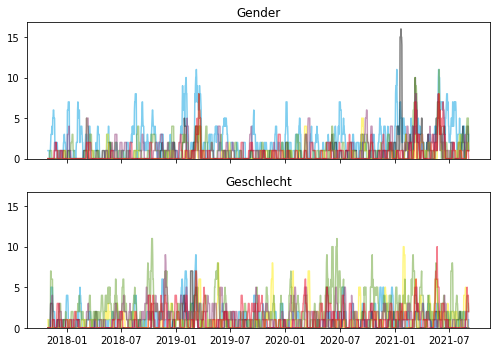

The file beside this chart, header and first rows:
, AFD, CDUCSU, FDP, GRUENE, LINKE, SPD, var
2017-10-24, , , , , , , Gender
2017-10-25, , , , , , , Gender
2017-10-26, , , , , , , Gender
2017-10-27, , , , , , , Gender
2017-10-28, , , , , , , Gender
2017-10-29, , , , , , , Gender
2017-10-30, 1.0, 0.0, 0.0, 0.0, 0.0, 0.0, Gender
2017-10-31, 1.0, 0.0, 0.0, 0.0, 0.0, 0.0, Gender
2017-11-01, 1.0, 0.0, 0.0, 0.0, 0.0, 0.0, Gender
2017-11-02, 1.0, 0.0, 0.0, 0.0, 0.0, 0.0, Gender
2017-11-03, 1.0, 0.0, 0.0, 0.0, 0.0, 0.0, Gender
2017-11-04, 0.0, 0.0, 0.0, 0.0, 0.0, 0.0, Gender
2017-11-05, 0.0, 0.0, 0.0, 1.0, 0.0, 0.0, Gender
2017-11-06, 1.0, 0.0, 0.0, 1.0, 0.0, 0.0, Gender
2017-11-07, 1.0, 0.0, 0.0, 1.0, 0.0, 0.0, Gender
2017-11-08, 2.0, 0.0, 0.0, 1.0, 0.0, 0.0, Gender
2017-11-09, 3.0, 0.0, 0.0, 1.0, 0.0, 0.0, Gender
2017-11-10, 3.0, 0.0, 0.0, 1.0, 0.0, 0.0, Gender
2017-11-11, 3.0, 0.0, 0.0, 1.0, 0.0, 0.0, Gender
2017-11-12, 4.0, 0.0, 0.0, 0.0, 0.0, 0.0, Gender
2017-11-13, 3.0, 0.0, 0.0, 0.0, 0.0, 0.0, Gender
2017-11-14, 3.0, 0.0, 0.0, 0.0, 0.0, 0.0, Gender
2017-11-15, 5.0, 0.0, 0.0, 0.0, 0.0, 0.0, Gender
2017-11-16, 5.0, 0.0, 0.0, 0.0, 0.0, 0.0, Gender
2017-11-17, 6.0, 0.0, 0.0, 0.0, 0.0, 0.0, Gender
2017-11-18, 6.0, 0.0, 0.0, 0.0, 0.0, 0.0, Gender
2017-11-19, 5.0, 0.0, 0.0, 0.0, 0.0, 0.0, Gender
2017-11-20, 5.0, 0.0, 0.0, 0.0, 0.0, 1.0, Gender
2017-11-21, 5.0, 0.0, 0.0, 0.0, 2.0, 1.0, Gender
2017-11-22, 2.0, 0.0, 0.0, 0.0, 2.0, 1.0, Gender
2017-11-23, 1.0, 0.0, 0.0, 0.0, 2.0, 1.0, Gender
2017-11-24, 1.0, 0.0, 0.0, 0.0, 2.0, 1.0, Gender
2017-11-25, 1.0, 0.0, 0.0, 0.0, 2.0, 2.0, Gender
2017-11-26, 2.0, 0.0, 0.0, 0.0, 2.0, 2.0, Gender
2017-11-27, 2.0, 0.0, 0.0, 0.0, 2.0, 1.0, Gender
2017-11-28, 2.0, 0.0, 0.0, 0.0, 0.0, 1.0, Gender
2017-11-29, 2.0, 0.0, 0.0, 0.0, 0.0, 1.0, Gender
2017-11-30, 2.0, 0.0, 0.0, 0.0, 0.0, 1.0, Gender
2017-12-01, 1.0, 0.0, 0.0, 1.0, 0.0, 1.0, Gender
2017-12-02, 1.0, 0.0, 0.0, 1.0, 0.0, 0.0, Gender
2017-12-03, 0.0, 0.0, 0.0, 1.0, 0.0, 0.0, Gender
2017-12-04, 0.0, 0.0, 0.0, 1.0, 0.0, 0.0, Gender
2017-12-05, 0.0, 0.0, 0.0, 1.0, 0.0, 0.0, Gender
2017-12-06, 0.0, 0.0, 0.0, 1.0, 0.0, 0.0, Gender
2017-12-07, 0.0, 0.0, 0.0, 1.0, 1.0, 0.0, Gender
2017-12-08, 0.0, 0.0, 0.0, 0.0, 1.0, 0.0, Gender
2017-12-09, 0.0, 0.0, 0.0, 0.0, 1.0, 0.0, Gender
2017-12-10, 1.0, 0.0, 0.0, 0.0, 1.0, 0.0, Gender
2017-12-11, 1.0, 0.0, 0.0, 0.0, 1.0, 0.0, Gender
2017-12-12, 1.0, 0.0, 0.0, 0.0, 1.0, 1.0, Gender
2017-12-13, 1.0, 0.0, 0.0, 0.0, 1.0, 1.0, Gender
2017-12-14, 1.0, 0.0, 0.0, 0.0, 0.0, 1.0, Gender
2017-12-15, 1.0, 0.0, 0.0, 0.0, 0.0, 1.0, Gender
2017-12-16, 1.0, 0.0, 0.0, 0.0, 0.0, 1.0, Gender
2017-12-17, 0.0, 0.0, 0.0, 0.0, 0.0, 1.0, Gender
2017-12-18, 1.0, 0.0, 0.0, 0.0, 0.0, 1.0, Gender
2017-12-19, 1.0, 0.0, 0.0, 0.0, 0.0, 0.0, Gender
2017-12-20, 1.0, 1.0, 0.0, 0.0, 0.0, 0.0, Gender
2017-12-21, 2.0, 1.0, 0.0, 0.0, 0.0, 0.0, Gender
2017-12-22, 2.0, 1.0, 0.0, 0.0, 0.0, 0.0, Gender
... 2,766 more rows
